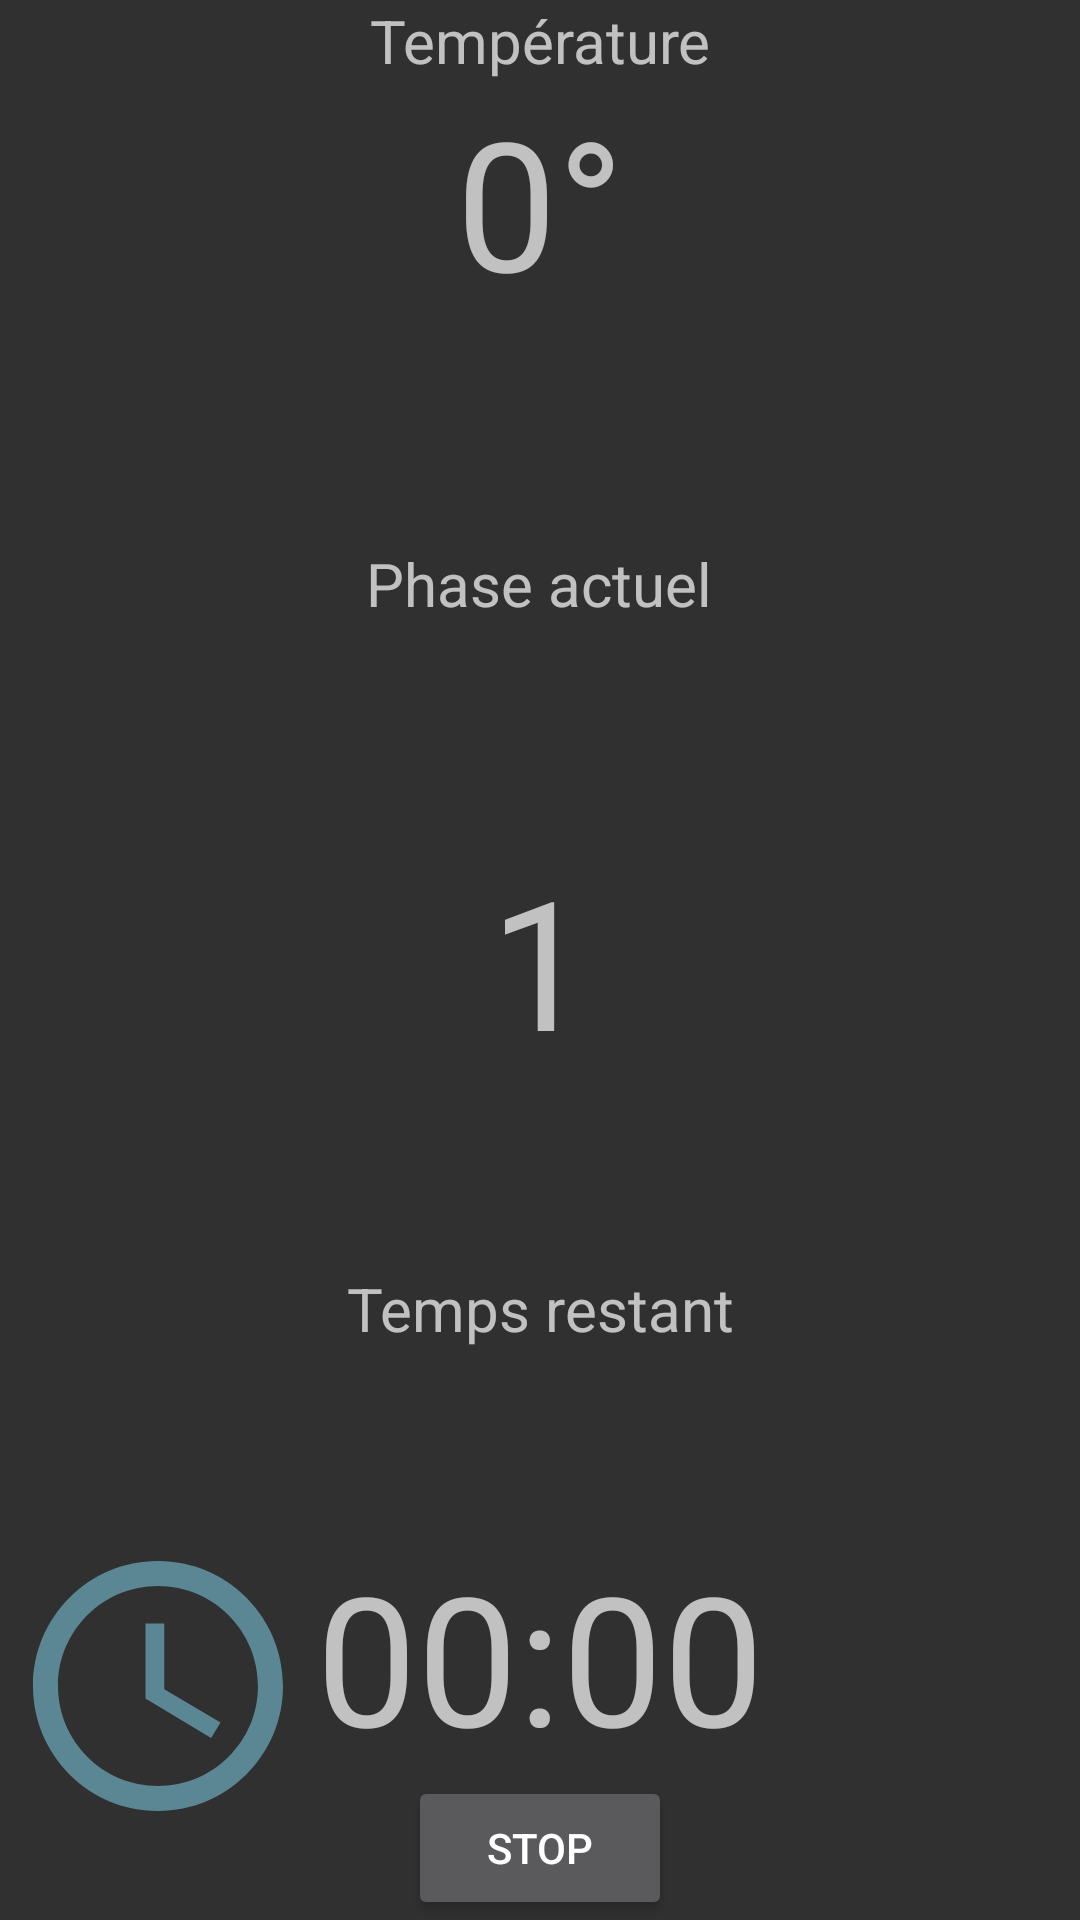

Produce the Android XML layout that renders to this screen, including the resource entries it uses.
<!-- AndroidManifest.xml: application theme AppTheme -->
<!-- res/layout/activity_monitoring.xml -->
<?xml version="1.0" encoding="utf-8"?>
<androidx.constraintlayout.widget.ConstraintLayout xmlns:android="http://schemas.android.com/apk/res/android"
    xmlns:app="http://schemas.android.com/apk/res-auto"
    xmlns:tools="http://schemas.android.com/tools"
    android:layout_width="match_parent"
    android:layout_height="match_parent"
    >


    <TextView
        android:id="@+id/textView2"
        android:layout_width="wrap_content"
        android:layout_height="wrap_content"
        android:layout_above="@+id/tvTemp"
        android:layout_centerHorizontal="true"
        android:text="Température"
        android:textSize="20dp"
        app:layout_constraintEnd_toEndOf="parent"
        app:layout_constraintStart_toStartOf="parent"
        app:layout_constraintTop_toTopOf="parent" />

    <TextView
        android:id="@+id/tvTemp"
        android:layout_width="wrap_content"
        android:layout_height="wrap_content"

        android:layout_centerHorizontal="true"
        android:text="0°"
        android:textSize="60dp"
        app:layout_constraintEnd_toEndOf="parent"
        app:layout_constraintStart_toStartOf="parent"
        app:layout_constraintTop_toBottomOf="@+id/textView2" />

    <TextView
        android:layout_width="116dp"
        android:layout_height="25dp"
        android:layout_above="@+id/TvPhase"
        android:layout_centerHorizontal="true"
        android:text="Phase actuel"
        android:textSize="20dp"
        app:layout_constraintBottom_toTopOf="@+id/TvPhase"
        app:layout_constraintEnd_toEndOf="parent"
        app:layout_constraintStart_toStartOf="parent"
        app:layout_constraintTop_toBottomOf="@+id/tvTemp" />

    <TextView
        android:id="@+id/TvPhase"
        android:layout_width="wrap_content"
        android:layout_height="wrap_content"
        android:layout_centerInParent="true"
        android:text="1"
        android:textSize="60dp"
        app:layout_constraintBottom_toBottomOf="parent"
        app:layout_constraintEnd_toEndOf="parent"

        app:layout_constraintStart_toStartOf="parent"
        app:layout_constraintTop_toTopOf="parent" />

    <TextView
        android:id="@+id/timeR"
        android:layout_width="wrap_content"
        android:layout_height="wrap_content"

        android:layout_centerHorizontal="true"
        android:text="Temps restant"
        android:textSize="20dp"
        app:layout_constraintBottom_toTopOf="@+id/time"
        app:layout_constraintEnd_toEndOf="parent"
        app:layout_constraintStart_toStartOf="parent"
        app:layout_constraintTop_toBottomOf="@+id/TvPhase" />

    <TextView
        android:id="@+id/time"
        android:layout_width="wrap_content"
        android:layout_height="wrap_content"
        android:layout_below="@+id/timeR"
        android:layout_centerInParent="true"
        android:text="00:00"
        android:textSize="60dp"
        app:layout_constraintBottom_toTopOf="@+id/btn_stop"
        app:layout_constraintEnd_toEndOf="parent"
        app:layout_constraintStart_toStartOf="parent" />

    <Button
        android:id="@+id/btn_stop"
        android:layout_width="wrap_content"
        android:layout_height="wrap_content"
        android:layout_below="@+id/time"
        android:layout_centerHorizontal="true"
        android:text="stop"
        app:layout_constraintBottom_toBottomOf="parent"
        app:layout_constraintEnd_toEndOf="parent"
        app:layout_constraintStart_toStartOf="parent" />

    <ImageView
        android:id="@+id/imageView"
        android:layout_width="100dp"
        android:layout_height="100dp"
        android:layout_alignBottom="@+id/tvTemp"
        android:layout_marginStart="12dp"
        android:layout_toStartOf="@+id/tvTemp"
        app:layout_constraintEnd_toStartOf="@+id/tvTemp"
        app:layout_constraintStart_toStartOf="parent"
        app:layout_constraintTop_toTopOf="@+id/tvTemp"
        app:srcCompat="@drawable/ic_temperature" />

    <ImageView
        android:id="@+id/imageView2"
        android:layout_width="100dp"
        android:layout_height="100dp"
        android:layout_alignBottom="@+id/time"
        android:layout_toStartOf="@+id/time"
        app:layout_constraintEnd_toStartOf="@+id/time"
        app:layout_constraintStart_toStartOf="parent"
        app:layout_constraintTop_toTopOf="@+id/time"
        app:srcCompat="@drawable/ic_time" />

</androidx.constraintlayout.widget.ConstraintLayout>
<!-- resources referenced by this layout -->
<resources>
  <!-- drawable ic_time (drawable) -->
  <vector android:height="24dp" android:tint="#5B8795"
      android:viewportHeight="24" android:viewportWidth="24"
      android:width="24dp" xmlns:android="http://schemas.android.com/apk/res/android">
      <path android:fillColor="@android:color/white" android:pathData="M11.99,2C6.47,2 2,6.48 2,12s4.47,10 9.99,10C17.52,22 22,17.52 22,12S17.52,2 11.99,2zM12,20c-4.42,0 -8,-3.58 -8,-8s3.58,-8 8,-8 8,3.58 8,8 -3.58,8 -8,8z"/>
      <path android:fillColor="@android:color/white" android:pathData="M12.5,7H11v6l5.25,3.15 0.75,-1.23 -4.5,-2.67z"/>
  </vector>
  <style name="AppTheme" parent="Theme.AppCompat.NoActionBar">
          <item name="colorPrimary">@color/colorPrimary</item>
          <item name="colorPrimaryDark">#00BF360C</item>
          <item name="colorAccent">@color/colorAccent</item>
      </style>
  <!-- not gathered from this repository: default colours our renderer supplied (Android Studio template values) -->
  <color name="colorPrimary">#FF6200EE</color>
  <color name="colorAccent">#FF03DAC5</color>
</resources>
